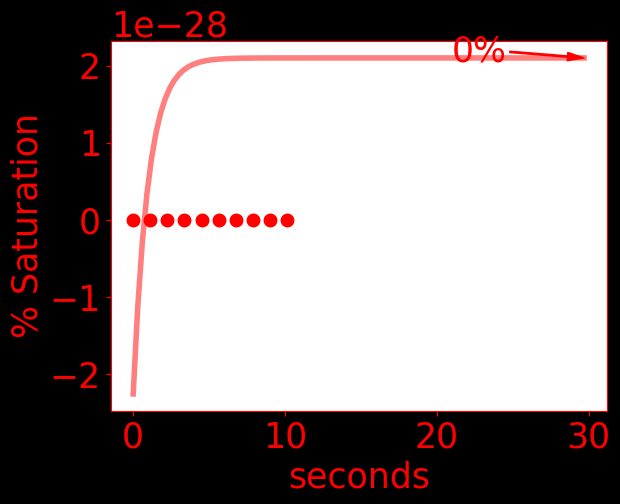

Data behind this chart, as committed beside it:
time, do, temperature, pressure
0.0, 0.0, 23.68, 1023
1125, 0.0, 23.88, 1024
2250, 0.0, 23.96, 1024
3375, 0.0, 24.0, 1024
4500, 0.0, 24.03, 1024
5625, 0.0, 24.03, 1024
6750, 0.0, 24.03, 1024
7875, 0.0, 24.03, 1024
9000, 0.0, 24.03, 1024
10125, 0.0, 24.02, 1025
